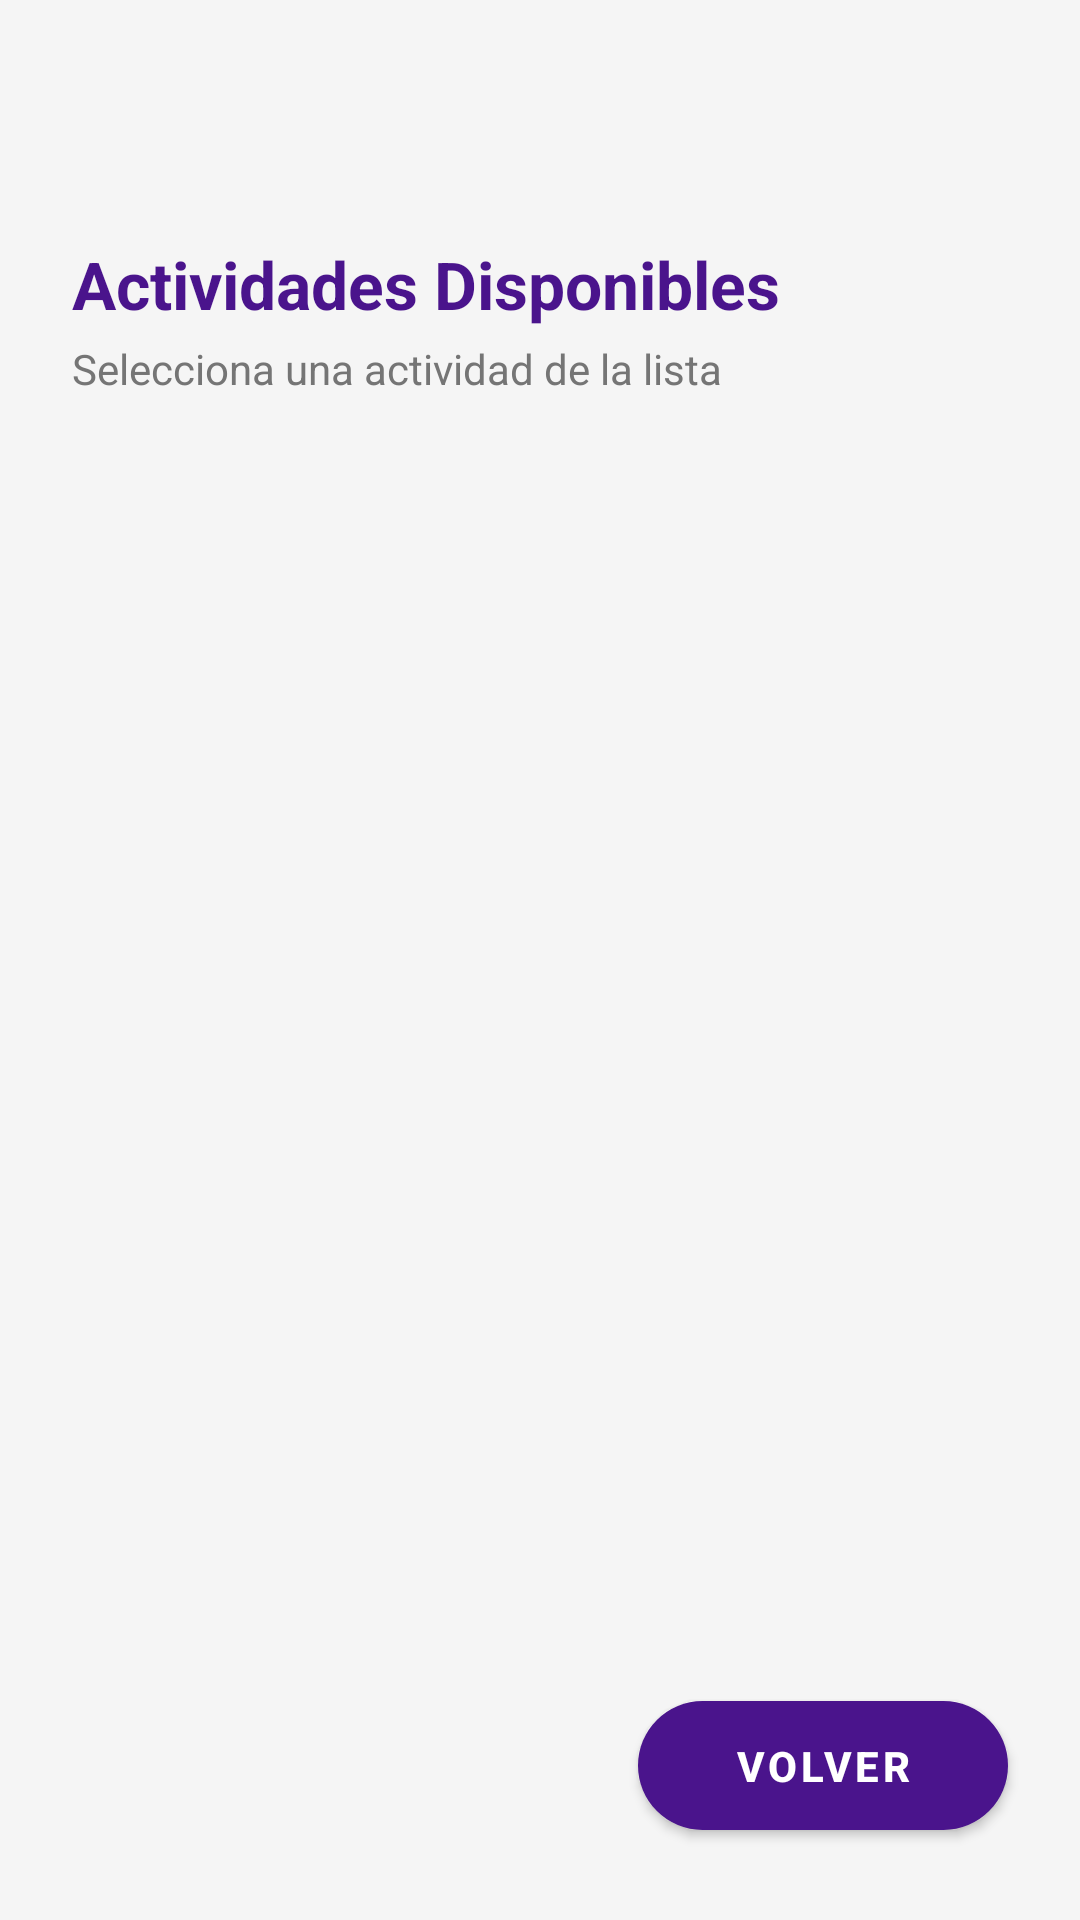

Produce the Android XML layout that renders to this screen, including the resource entries it uses.
<!-- AndroidManifest.xml: application theme Theme.PicShield -->
<!-- res/layout/activity_view_activities.xml -->
<?xml version="1.0" encoding="utf-8"?>
<androidx.constraintlayout.widget.ConstraintLayout
    xmlns:android="http://schemas.android.com/apk/res/android"
    xmlns:app="http://schemas.android.com/apk/res-auto"
    android:layout_width="match_parent"
    android:layout_height="match_parent"
    android:background="#F5F5F5"
    android:fitsSystemWindows="true"
    android:clipToPadding="true"
    android:paddingTop="?attr/actionBarSize">

    <LinearLayout
        android:id="@+id/headerLayout"
        android:layout_width="match_parent"
        android:layout_height="wrap_content"
        android:orientation="vertical"
        android:padding="24dp"
        app:layout_constraintTop_toTopOf="parent">

        <TextView
            android:text="@string/list_activities_title"
            android:textSize="22sp"
            android:textStyle="bold"
            android:textColor="#4A148C"
            android:layout_width="wrap_content"
            android:layout_height="wrap_content" />

        <TextView
            android:text="@string/list_activities_subtitle"
            android:textSize="14sp"
            android:textColor="#757575"
            android:layout_marginTop="4dp"
            android:layout_width="wrap_content"
            android:layout_height="wrap_content" />
    </LinearLayout>

    <androidx.core.widget.NestedScrollView
        android:layout_width="match_parent"
        android:layout_height="0dp"
        android:clipToPadding="false"
        android:paddingBottom="100dp"
        app:layout_constraintTop_toBottomOf="@id/headerLayout"
        app:layout_constraintBottom_toBottomOf="parent">

        <LinearLayout
            android:id="@+id/activitiesContainer"
            android:layout_width="match_parent"
            android:layout_height="wrap_content"
            android:orientation="vertical"
            android:paddingHorizontal="24dp">

        </LinearLayout>
    </androidx.core.widget.NestedScrollView>

    <com.google.android.material.button.MaterialButton
        android:id="@+id/btnBack"
        android:text="@string/btn_back_general"
        android:textColor="@android:color/white"
        android:textStyle="bold"
        app:backgroundTint="#4A148C"
        app:cornerRadius="25dp"
        android:paddingHorizontal="32dp"
        android:paddingVertical="12dp"
        android:layout_width="wrap_content"
        android:layout_height="wrap_content"
        android:layout_margin="24dp"
        android:elevation="8dp"
        app:layout_constraintBottom_toBottomOf="parent"
        app:layout_constraintEnd_toEndOf="parent" />

</androidx.constraintlayout.widget.ConstraintLayout>
<!-- resources referenced by this layout -->
<resources>
  <string name="btn_back_general">Volver</string>
  <string name="list_activities_subtitle">Selecciona una actividad de la lista</string>
  <string name="list_activities_title">Actividades Disponibles</string>
  <style name="Theme.PicShield" parent="Theme.MaterialComponents.DayNight.DarkActionBar">
          
          <item name="colorPrimary">@color/purple_500</item>
          <item name="colorPrimaryVariant">@color/purple_700</item>
          <item name="colorOnPrimary">@color/white</item>
          
          <item name="colorSecondary">@color/teal_200</item>
          <item name="colorSecondaryVariant">@color/teal_700</item>
          <item name="colorOnSecondary">@color/black</item>
          
          <item name="android:statusBarColor">?attr/colorPrimaryVariant</item>
          
      </style>
  <color name="purple_500">#FF6200EE</color>
  <color name="purple_700">#FF3700B3</color>
  <color name="white">#FFFFFFFF</color>
  <color name="teal_200">#FF03DAC5</color>
  <color name="teal_700">#FF018786</color>
  <color name="black">#FF000000</color>
</resources>
